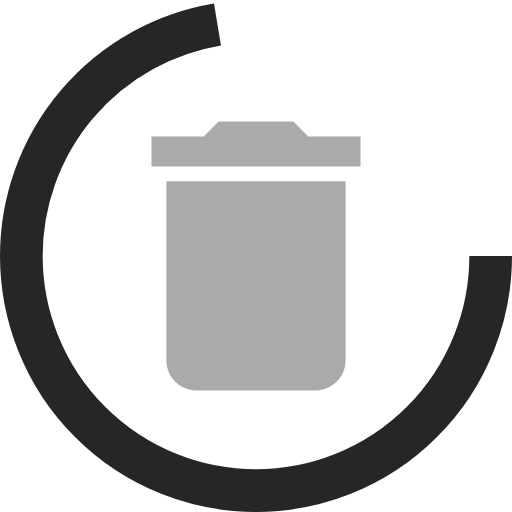
t = 0.00 s
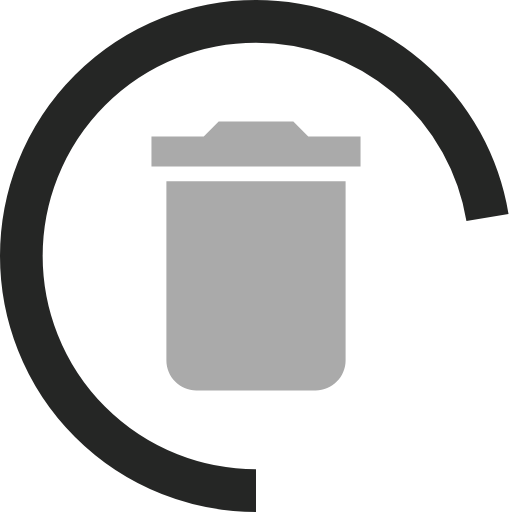
t = 0.25 s
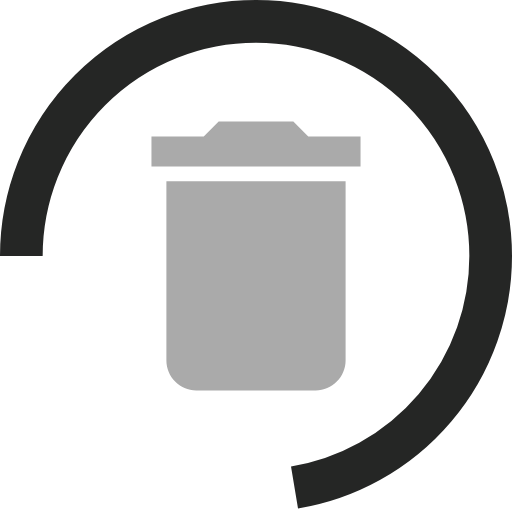
t = 0.50 s
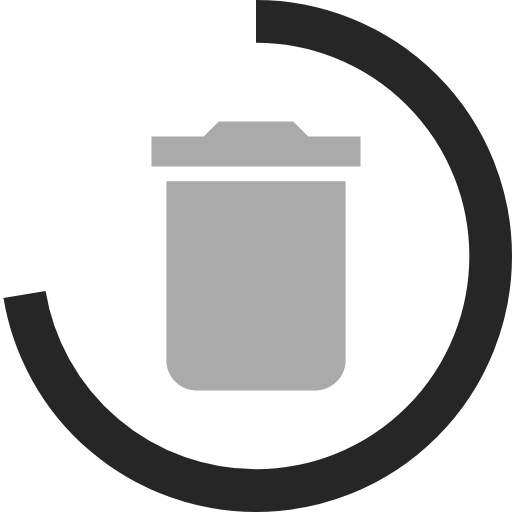
t = 0.75 s

The animated SVG that drew these frames (rendered in a browser with its animation timeline set to each time). Animation: 1 SMIL element (animateTransform=1); one cycle of 1.00 s, repeats indefinitely.

<svg xmlns="http://www.w3.org/2000/svg" width="24" height="24" viewBox="0 0 24 24" fill="none">
	<g>
		<path d="M6 19C6 20.1 6.9 21 8 21H16C17.1 21 18 20.1 18 19V7H6V19ZM19 4H15.5L14.5 3H9.5L8.5 4H5V6H19V4Z" fill="#aaa" style="&#10;    transform: scale(0.7);&#10;    transform-origin: center;&#10;"/><circle xmlns="http://www.w3.org/2000/svg" cx="12" cy="12" fill="none" stroke="#252625" r="11" strokeLinecap="round" stroke-width="2" stroke-dasharray="50">
			<animateTransform attributeName="transform" type="rotate" repeatCount="indefinite" dur="1s" values="0 12 12;360 12 12" keyTimes="0;1"/>
		</circle>
	</g>
</svg>